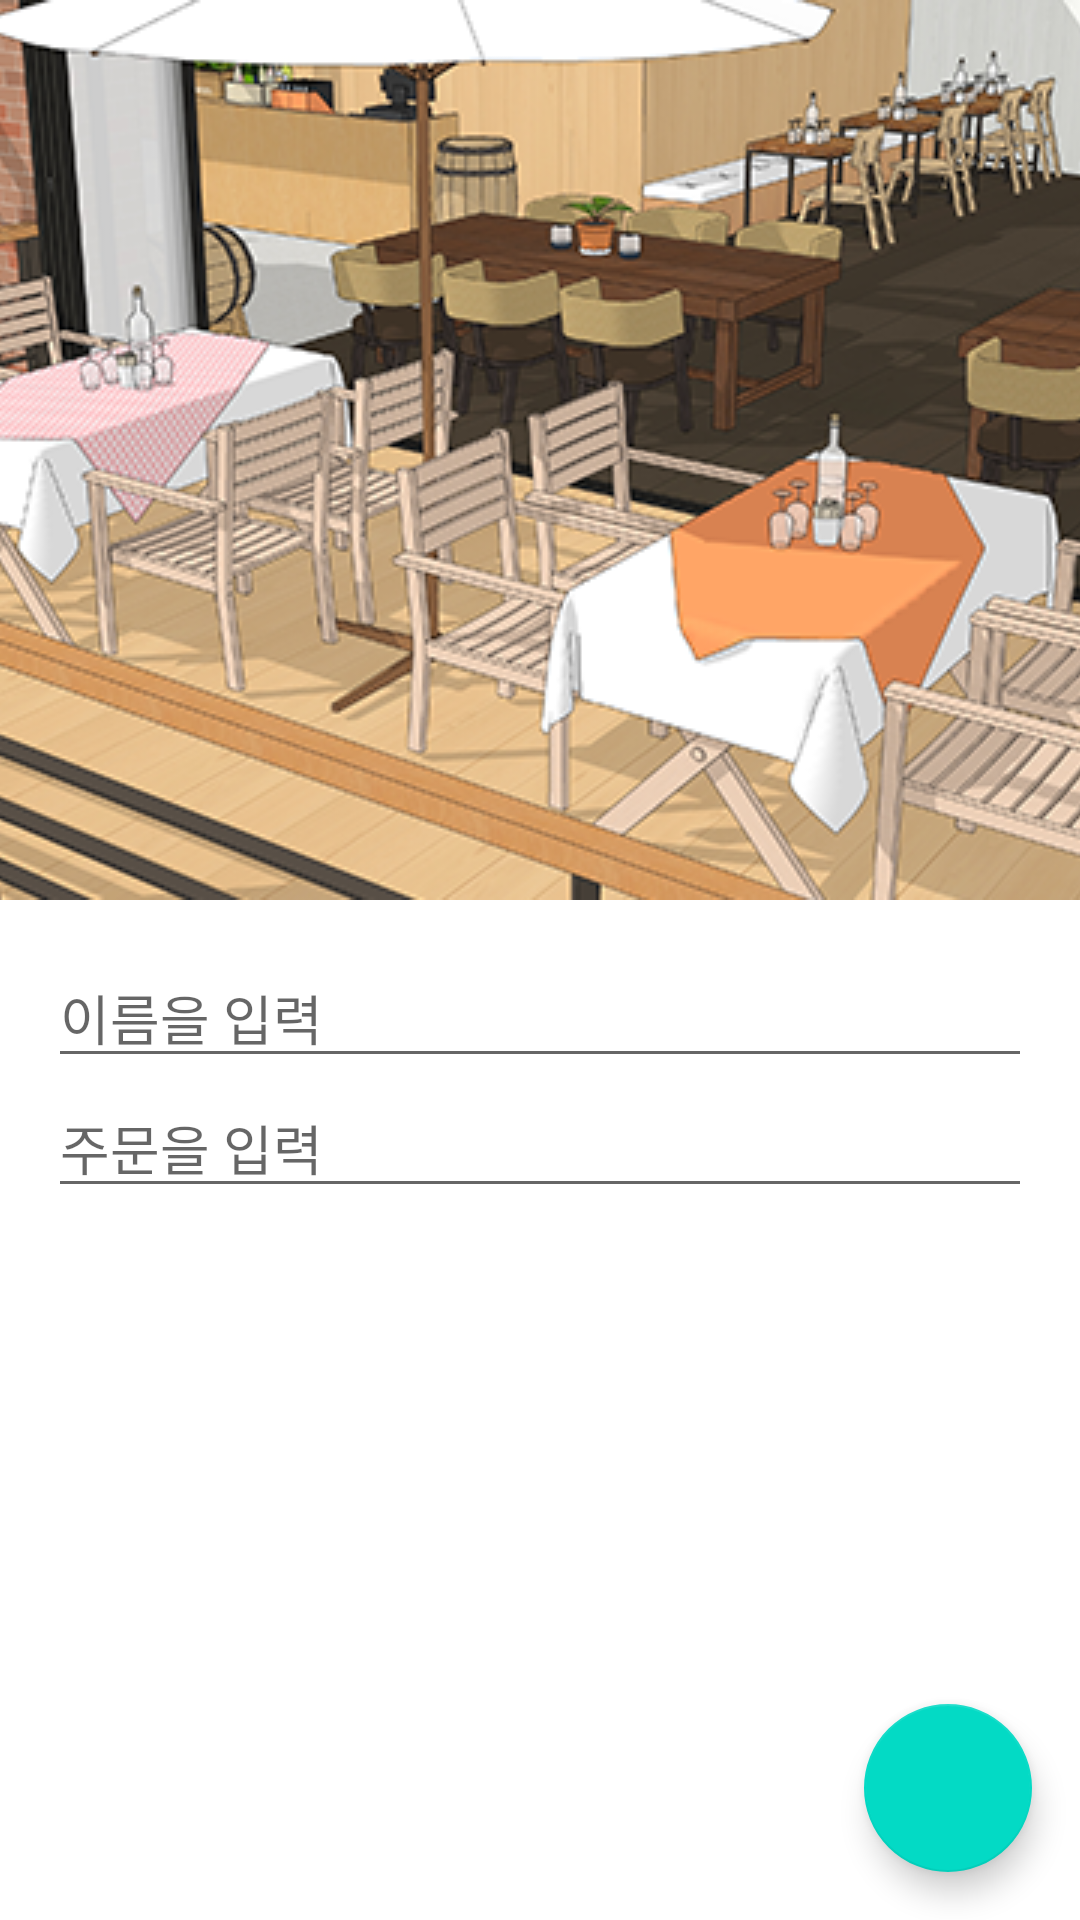

Here is an Android app screen rendered from its layout file. Give the layout XML and the strings, colors and styles it references.
<!-- AndroidManifest.xml: activity theme AppTheme -->
<!-- res/layout/activity_order.xml -->
<?xml version="1.0" encoding="utf-8"?>
<androidx.coordinatorlayout.widget.CoordinatorLayout
    android:layout_width="match_parent"
    android:layout_height="match_parent"
    android:id="@+id/coordinator"
    xmlns:app="http://schemas.android.com/apk/res-auto"
    xmlns:android="http://schemas.android.com/apk/res/android"
    xmlns:tools="http://schemas.android.com/tools"
    tools:context=".Swipe.OrderActivity">

    <com.google.android.material.appbar.AppBarLayout
        android:layout_width="match_parent"
        android:layout_height="300dp"
        android:theme="@style/ThemeOverlay.AppCompat.Dark.ActionBar">

        <com.google.android.material.appbar.CollapsingToolbarLayout
            android:layout_width="match_parent"
            android:layout_height="match_parent"
            app:layout_scrollFlags="exitUntilCollapsed|scroll"
            app:contentScrim="?attr/colorPrimary">

            <ImageView
                android:layout_width="match_parent"
                android:layout_height="match_parent"
                android:scaleType="centerCrop"
                android:src="@drawable/restaurant"
                android:contentDescription="@string/restaurant_image"
                app:layout_collapseMode="parallax"></ImageView>

            <androidx.appcompat.widget.Toolbar
                android:layout_width="match_parent"
                android:layout_height="?attr/actionBarSize"
                app:layout_collapseMode="pin"
                />
        </com.google.android.material.appbar.CollapsingToolbarLayout>
    </com.google.android.material.appbar.AppBarLayout>

    <androidx.core.widget.NestedScrollView
        android:layout_width="match_parent"
        android:layout_height="match_parent"
        app:layout_behavior="@string/appbar_scrolling_view_behavior">
        <LinearLayout
            android:layout_width="match_parent"
            android:layout_height="wrap_content"
            android:orientation="vertical"
            android:padding="16dp">
            <EditText
                android:layout_width="match_parent"
                android:layout_height="wrap_content"
                android:hint="@string/order_name_hint">

            </EditText>
            <EditText
                android:layout_width="match_parent"
                android:layout_height="wrap_content"
                android:hint="@string/order_details_hints"></EditText>
        </LinearLayout>
    </androidx.core.widget.NestedScrollView>

    <com.google.android.material.floatingactionbutton.FloatingActionButton
        android:layout_width="wrap_content"
        android:layout_height="wrap_content"
        android:layout_gravity="end|bottom"
        android:layout_margin="16dp"
        android:src="@drawable/ic_launcher_foreground"
        android:onClick="onClickDone"></com.google.android.material.floatingactionbutton.FloatingActionButton>

</androidx.coordinatorlayout.widget.CoordinatorLayout>
<!-- resources referenced by this layout -->
<resources>
  <!-- drawable restaurant: png bitmap (drawable-nodpi, 327308 bytes) -->
  <string name="order_details_hints">주문을 입력</string>
  <string name="order_name_hint">이름을 입력</string>
  <string name="restaurant_image">Restaurant image</string>
</resources>
